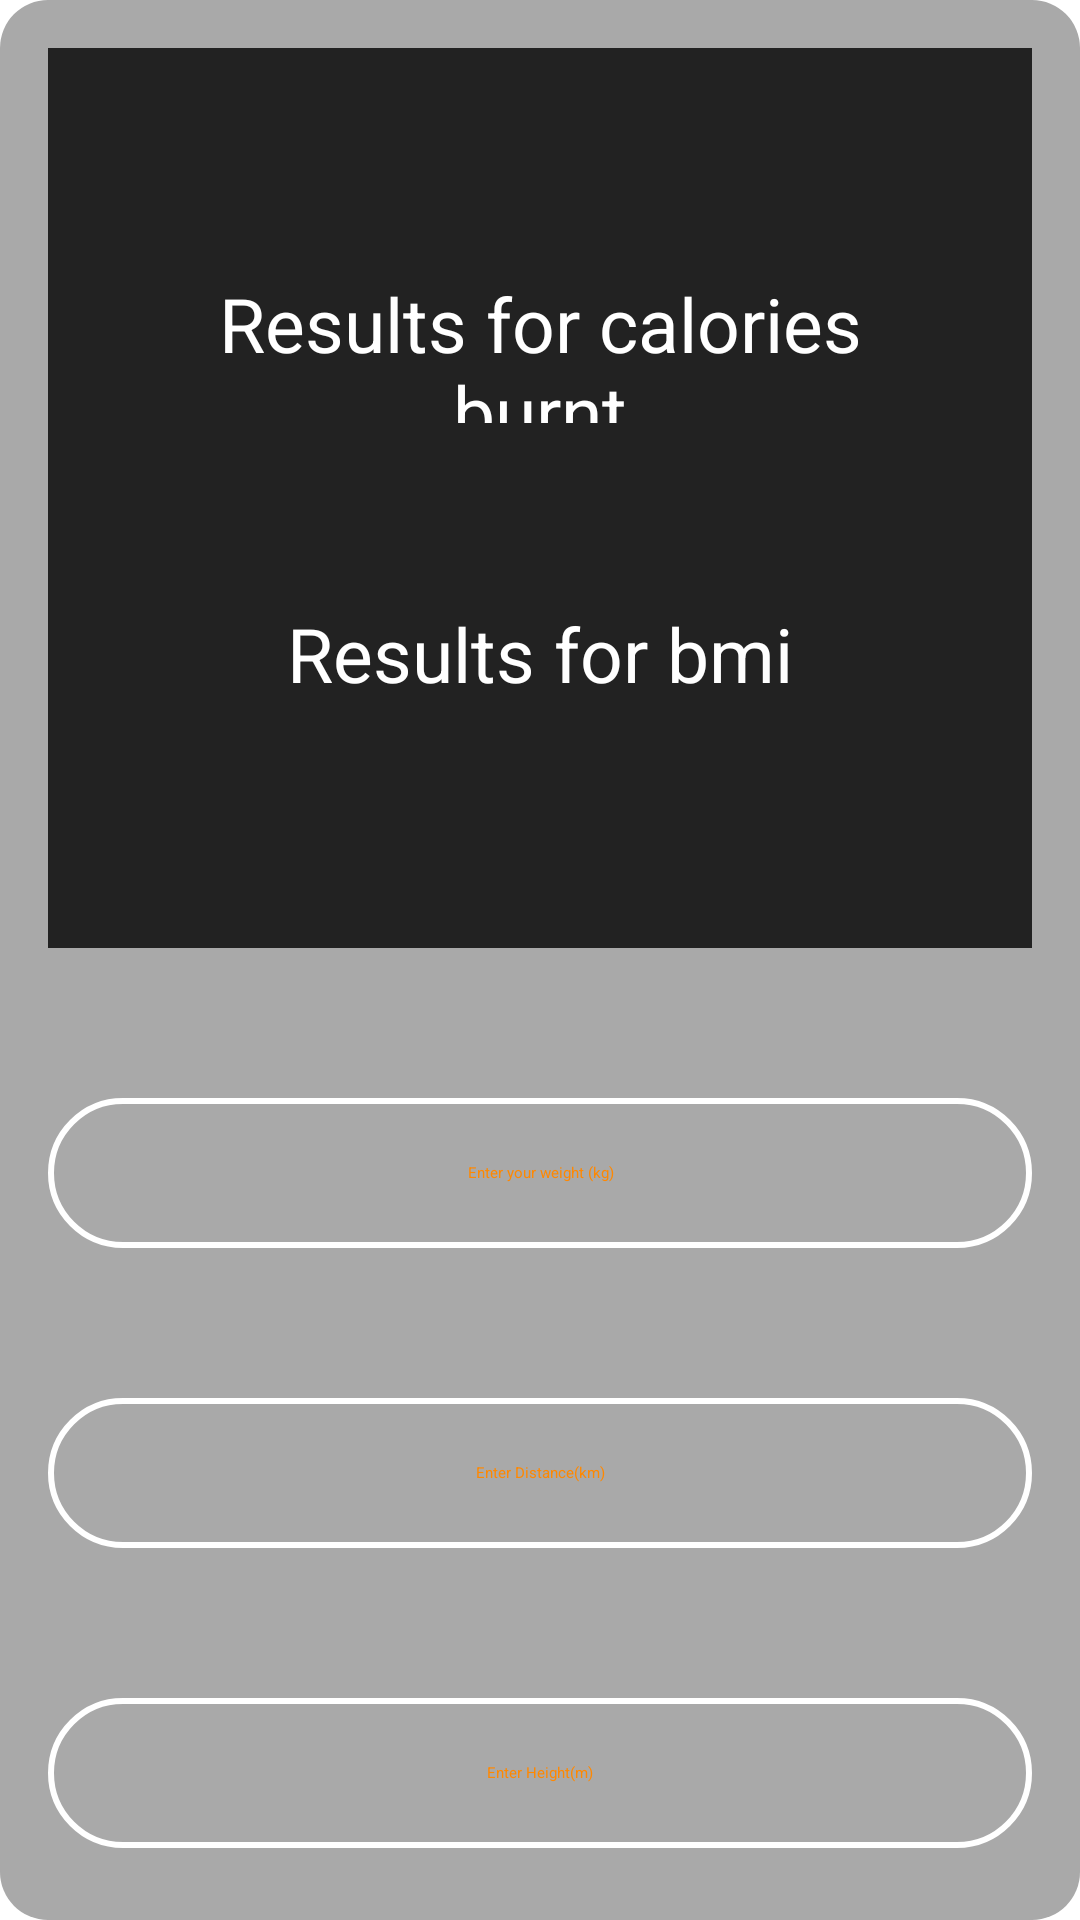

Reconstruct the res/layout file that produces this screen, plus the resources it refers to.
<!-- AndroidManifest.xml: application theme Theme.MyApplication -->
<!-- res/layout/activity_final_acitivity.xml -->
<?xml version="1.0" encoding="utf-8"?>
<RelativeLayout xmlns:android="http://schemas.android.com/apk/res/android"
    android:layout_width="match_parent"
    android:layout_height="match_parent"
    android:orientation="vertical"
    android:padding="16dp"
    android:backgroundTint="@color/DarkGray"
    android:background="@drawable/ic_button_background">

    <LinearLayout
        android:layout_width="match_parent"
        android:layout_height="300dp"
        android:padding="30dp"
        android:background="@color/window_background"
        android:orientation="vertical">


        <TextView
            android:id="@+id/calories_lost"
            android:layout_width="match_parent"
            android:layout_height="50dp"
            android:gravity="center_horizontal"
            android:layout_marginTop="45dp"
            android:textSize="25sp"
            android:textColorHint="@color/White"
            android:textColor="@color/WhiteSmoke"
            android:hint="Results for calories burnt"
            />

        <TextView
            android:id="@+id/bmi_value"
            android:layout_width="match_parent"
            android:layout_height="45dp"
            android:gravity="center_horizontal"
            android:layout_marginTop="60dp"
            android:hint="Results for bmi"
            android:textColorHint="@color/White"
            android:textSize="25sp"
            android:textColor="@color/WhiteSmoke"
            />





    </LinearLayout>

    <EditText
        android:id="@+id/weight_input"
        android:layout_width="340dp"
        android:layout_height="50dp"
        android:layout_centerHorizontal="true"
        android:layout_marginTop="350dp"
        android:background="@drawable/input_bg"
        android:drawablePadding="0dp"
        android:gravity="center"
        android:hint="Enter your weight (kg)"
        android:inputType="numberDecimal"
        android:textAlignment="center"
        android:textColor="@color/White"
        android:textColorHint="@android:color/holo_orange_dark" />

    <EditText
        android:id="@+id/distance_input"
        android:layout_width="340dp"
        android:layout_height="50dp"
        android:layout_centerHorizontal="true"
        android:layout_marginTop="450dp"
        android:drawablePadding="10dp"
        android:gravity="center"
        android:background="@drawable/input_bg"
        android:hint="Enter Distance(km)"
        android:inputType="numberDecimal"
        android:textAlignment="center"
        android:textColor="@color/White"
        android:textColorHint="@android:color/holo_orange_dark" />


    <EditText
        android:id="@+id/height_input"
        android:layout_width="340dp"
        android:layout_height="50dp"
        android:layout_centerHorizontal="true"
        android:layout_marginTop="550dp"
        android:drawablePadding="10dp"
        android:gravity="center"
        android:background="@drawable/input_bg"
        android:hint="Enter Height(m)"
        android:inputType="numberDecimal"
        android:textAlignment="center"
        android:textColor="@color/White"
        android:textColorHint="@android:color/holo_orange_dark" />




    <Button
        android:id="@+id/calculate_button"
        android:layout_width="340dp"
        android:layout_height="50dp"
        android:layout_centerHorizontal="true"
        android:layout_marginTop="650dp"
        android:background="@drawable/btn_bg"
        android:backgroundTint="@color/Black"
        android:text="Calculate"
        android:textColor="@color/White"/>







</RelativeLayout>
<!-- resources referenced by this layout -->
<resources>
  <color name="Black">#000000</color>
  <color name="DarkGray">#A9A9A9</color>
  <color name="White">#FFFFFF</color>
  <color name="WhiteSmoke">#F5F5F5</color>
  <color name="window_background">#222222</color>
  <!-- drawable btn_bg (drawable) -->
  <?xml version="1.0" encoding="utf-8"?>
  
  <shape xmlns:android="http://schemas.android.com/apk/res/android">
  
  
      <solid android:color="@color/Black"/>
      <corners android:radius="70dp"/>
  
  
  
  
  </shape>
  <!-- drawable ic_button_background (drawable) -->
  <?xml version="1.0" encoding="utf-8"?>
  
  <shape xmlns:android="http://schemas.android.com/apk/res/android"
      android:shape="rectangle">
      <solid android:color="@android:color/white"/> 
      <corners android:radius="16dp"/> 
  </shape>
  <!-- drawable input_bg (drawable) -->
  <?xml version="1.0" encoding="utf-8"?>
  
  <shape xmlns:android="http://schemas.android.com/apk/res/android">
  
      <stroke android:color="@color/White" android:width="2dp"/>
      <corners android:radius="70dp"/>
  
  </shape>
</resources>
